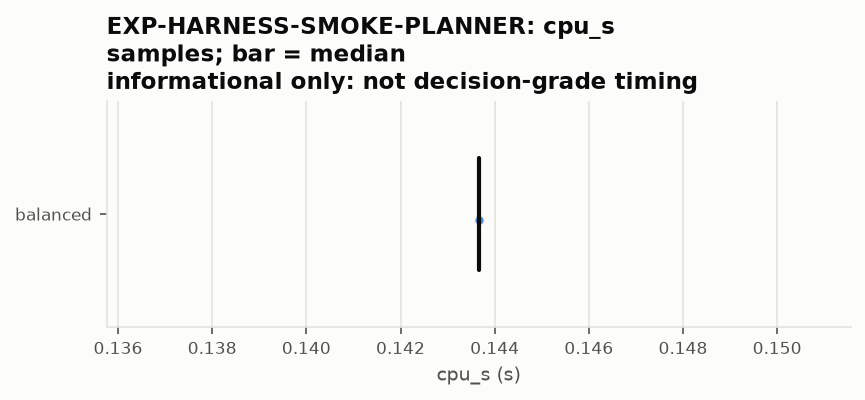

The table this chart was drawn from, first rows:
# generated-by: python -m ebr report --s…
# tool: ebr 0.1.0 (research/tools/ebr)
# tool-git-sha: 4593671e2aecad82fe4f547d…
# experiment: EXP-HARNESS-SMOKE-PLANNER
# input: research/normalized/EXP-HARNESS…
# do-not-edit: regenerate with the gener…
env_id, metric, candidate, item_key, repetition, value, candidate_median
8576a4a4947ee57863c03ba9ebd455a4b41191d3…, cpu_s, balanced, generated/tiny-text-planner, 0, 0.1437, 0.1437
